pico-8 play session: no input (idle)

[t = 2 s] idle ~2s (no d-pad/buttons)
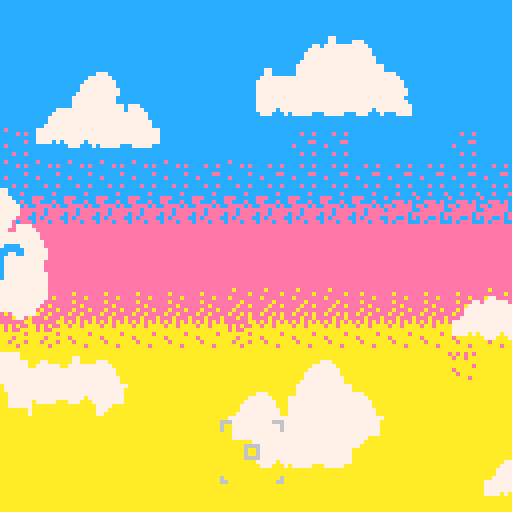
[t = 4 s] idle ~4s (no d-pad/buttons)
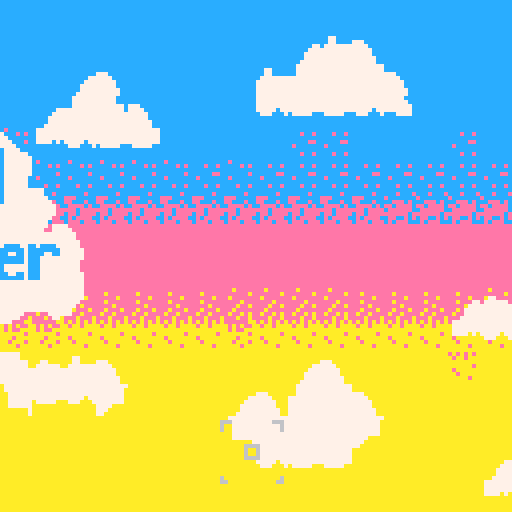
[t = 6 s] idle ~6s (no d-pad/buttons)
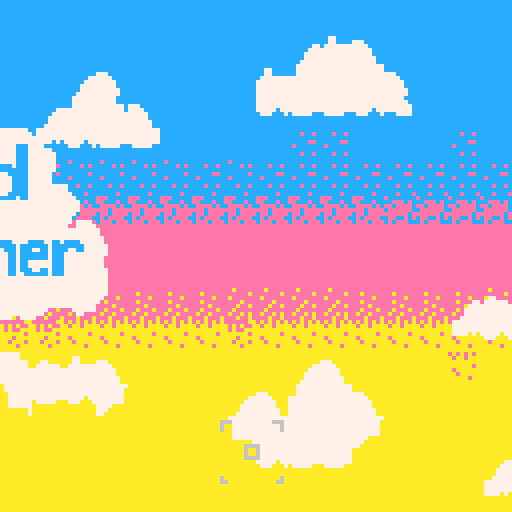
[t = 8 s] idle ~8s (no d-pad/buttons)
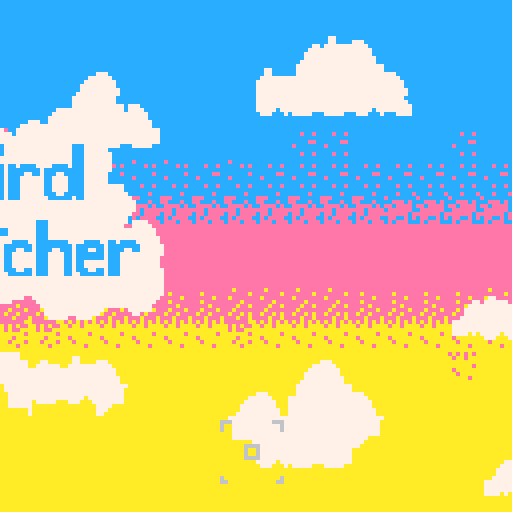

pico-8 cartridge
version 42
__lua__
	function _init()
		 palt(0b0000000000000001)
		 initmusic()
	end
	
	function _update()
	 if gameover then 
	 	updategamecompleted()
	 end
	 
	 if not(showphotobook) and not(isstart) then
		 updatebird()
		 updatesound()
		end
		
		if isstart then 
		updatestart()
		end
		
		updatecamera()
	end
	
	function _draw()
	 if isstart then 
	 	drawstartscreen()
	 elseif showphotobook then 
	  drawphotoalbum()
	  drawnavbutton()
			updatephotobook()
	 else 
		 	-- draw map
		 drawmap()
			drawlevel()
			-- draw bird
		 drawbird()
		 drawnavbutton()
			updatephotobook()
	 end 
	 
		drawcamera()
		
		if not isstart and not showphotobook then 
			drawflash()
			draw_sound()
		end
		
		if gameoverisanimating then 
			drawgamecompleted()
		end
end
-->8
-- bird file. manage brid
 
 b = {x=10,y=10,dx=1,dy=0}
	
	b_s_index = 1
	
	b_sprite = {64,65,66,65}
  
	b_sprite_offset = {0,16, 32, 48, 3, 19, 35, 51, 6}
	
	b_movement = {basex = 1, 
															xrange = 1, 
															basey = 1, 
															yrange = 1}
	
	
	b_movmentperlevel =
 {{1,1,1,1},
 {2,2,2,2},
 {2,3,2,3},
 {2,5,2,3},
 {3,1,2,7},
 {3,1,2,5},
 {3,5,2,1},
 {3,3,2,3},
 {4,2,3,3}
 }
 
	bird_startposoition = {
	{x=10,y=10},
	{x=40,y=40},
	{x=30,y=30},
	{x=20,y=80},
	{x=70,y=100},
	{x=100,y=20},
	{x=60,y=100},
	{x=5,y=100},
	{x=100,y=20}}
	
	bird_frame_reset = {
	20,
	20,
	20,
	20,
	20,
	20,
	20,
	20,
	20}
	
	b_frameoffset = 0
	
	function updatebird()
		b_frameoffset += 1 
	 
	 b.x += b.dx
		b.y += b.dy
		b_s_index += 0.3
		
		xvelocity = b_movement.basex + flr(rnd(b_movement.basex))
		yvelocity = b_movement.basey + flr(rnd(b_movement.basey))
		flipsign = -1 + rnd(2)
		
		if b_frameoffset > bird_frame_reset[level] then	 
		 b.dx = xvelocity * sgn(b.dx) 
		 b.dy = yvelocity * sgn(b.dy)
		 b_frameoffset = 0 
		end
		
		if b.x > 128 then 
			b.dx = -1 * xvelocity 
			b.dy = flipsign * yvelocity
		end
		
		if b.x < 0 then
			b.dx = xvelocity
			b.dy = flipsign * yvelocity
		end
		
		if b.y > 128 then 
			b.dy = -1 * yvelocity
		end
		
		if b.y < 0 then
			b.dy = yvelocity
		end
	end
	
	function drawbird()
		curr_s_index = flr(b_s_index)%4 + 1
		curr = b_sprite[curr_s_index] + b_sprite_offset[level]
		spr(curr,b.x, b.y, 1,1 , b.dx < 0,false)	  
	end
-->8
-- camera file, manage camera

c = {x=55,y=105}

function updatecamera()
if btn(0) then 
c.x += -1
end

if btn(1) then 
c.x += 1
end

if btn(2) then 
c.y += -1
end

if btn(3) then 
c.y += 1
end

c.y = max(c.y, 0)
c.y = min(c.y, 112)

c.x = max(c.x, 0)
c.x = min(c.x, 112)

end

function drawcamera()
spr(102,c.x,c.y, 2,2 )
	
end
-->8
--take photos

ishovered = false 
levelbeinghovered = 0 

showphotobook = false 

photo = {}

flashanimation = {x = 0, 
																		y = 0, 
																		frame =7}
flashssprites = {202,202,203,203,205,205,205}
function updatephotobook()
 ishovered = c.x<20 and c.y>105
 
 if btnp(4) then 
	 if ishovered then 
	 	showphotobook = not showphotobook
	 elseif not showphotobook then
	 	takephoto()
	 elseif showphotobook and levelbeinghovered != 0 then
	 	level = levelbeinghovered
	 	levelbeinghovered = 0
	 end
 end
 
 if flashanimation.frame > 0 then
 	flashanimation.frame += -1
 end
end

function drawnavbutton()
 spriteindex = 110 
 if not ishovered then 
 	spriteindex += 1
 end
 
 if showphotobook then 
 spriteindex += 16
 end
 
 spr(spriteindex,2,117) 
end

function takephoto()
		photo[level] = {}
		for x = 1,16 do 
	 	photo[level][x] = {}
			for y = 1,16 do 
   	photo[level][x][y] = pget(c.x + x - 1 , c.y + y - 1)
			end
		end
		flashanimation.x = c.x+8
		flashanimation.y = c.y+8
		flashanimation.frame = 7
		increaselevel()
		sfx(0)
end

function drawphotoalbum()
			map(17,0,0,0,16,16)
			levelbeinghovered = 0
			for i = 1 ,#photo do
				xoffset = 8 + (((i-1)% 3 ) * 40) 
				yoffset = 13 + (flr((i-1)/3) * 40) 
		  
		  if ceil(i / 3) % 2 == 0 then 
		  xoffset += 8
		  end
		  
		   -- check if this square is currenlty being hovered
		  if c.x + 5 > xoffset 
		  and c.x - 5 < xoffset + 16 
		  and c.y + 5 > yoffset 
		  and c.y - 5 < yoffset + 16 then 
		  	levelbeinghovered = i
		  end
		  
				for x = 1,16 do 
					for y = 1,16 do 
						pset(x + xoffset ,y + yoffset,photo[i][x][y])
					end
				end
			end
			drawlevelandhover()
end

function drawlevelandhover()
	xoffset = 8 + (((level-1)% 3 ) * 40) 
	yoffset = 13 + (flr((level-1)/3) * 40) 
	if ceil(level / 3) % 2 == 0 then 
		xoffset += 8
	end
	
	rect(xoffset, yoffset, xoffset + 16,yoffset + 16,10)
	
	xoffset = 8 + (((levelbeinghovered-1)% 3 ) * 40) 
	yoffset = 13 + (flr((levelbeinghovered-1)/3) * 40) 
	if ceil(levelbeinghovered / 3) % 2 == 0 then 
		xoffset += 8
	end
	rect(xoffset, yoffset, xoffset + 16,yoffset + 16,9)
end

function drawflash()
		flashsprite = flashssprites[flashanimation.frame]
		
		if flashsprite == 205 then		
			spr(205, 
			flashanimation.x - 12,
			flashanimation.y -12,
			3,
			3)
		elseif flashsprite == 203 then
			spr(203, 
			flashanimation.x - 8,
			flashanimation.y -8,
			2,
			2)
		elseif flashsprite == 202 then
			spr(202, 
			flashanimation.x - 4,
			flashanimation.y -4,
			1,
			1)
		end
		
end
-->8
-- level manager 

level = 1

function drawlevel()
	color(14)
	if gameover then 
 	spr(240, 5,13,13,1)
	end
	print("lv."..level, 5, 5)

end

function drawmap()
			if level < 4 or level > 7then 
				pal(1,1)
				pal(3,3)
				pal(11,11)
			else
				pal(1,2)
				pal(3,8)
				pal(11,9)
			end
			
			palt(15, true)
			if level > 7 then 
				map(0,16,0,0,16,16)
			else 
				map(0,0,0,0,16,16)
			end 
			
			pal(1,1)
			pal(3,3)
			pal(11,11)
			palt(15, true)
end

function increaselevel()

-- check if bird was captured
		if b.x > c.x - 5
		and b.x < c.x + 16 
		and b.y > c.y - 5
		and b.y < c.y + 16 
		and level < 10
		then 
		 -- update level
			level += 1
			if level == 10 then 
		 	gamecompleted()
		 end
		 
			level = min(level, 9)
		 -- update bird position 
		 position = bird_startposoition[level]
		 b.x = position.x 
		 b.y = position.y 
		 movement = b_movmentperlevel[level]
		 b_movement.basex = movement[1]
		 b_movement.xrange = movement[2]
		 b_movement.basey = movement[3]
		 b_movement.yrange = movement[4]

			-- update bird velocity
   xvelocity = b_movement.basex + flr(rnd(b_movement.basex))
			yvelocity = b_movement.basey + flr(rnd(b_movement.basey))
			flipxsign = 1
			flipysign = 1
			
			print("xsign"..flipxsign)
			print("ysign"..flipysign)

			b.dx = flipxsign * xvelocity 
			b.dy = flipysign * yvelocity
		end
end
	

-->8
-- manage start screen 
isstart = true 
startishovered = false 

cloud_pos = {x = -100, y = 31}
nextbounce = 3 
nextclick = 1

function initmusic()
music(4)
end

function drawstartscreen()
		map(49,0,0,0,16,16)
		map(33,0,0,0,16,16)

		cloudoffsetx = 0 
		
		if cloud_pos.x < 0 then 
			cloudoffsetx = abs(cloud_pos.x)
		end 	
		sspr(cloudoffsetx ,65,80 - cloudoffsetx,54,cloud_pos.x + cloudoffsetx,cloud_pos.y)

	if cloud_pos.x == 20 then 
	startindex = 138 
	if startishovered then 
	startindex = 170
	end 
	spr(startindex,45,85,4,2 )
	end
end

function updatestart()
 if c.x > 35 
 and c.x < 75 
 and c.y >80 
 and c.y < 95 
 and cloud_pos.x == 20
 then 
  startishovered = true 
 else 
 	startishovered = false 
 end

	if btn(4) and startishovered then
		isstart = false
		music(1)
	end
	
	nextbounce -= 1
	nextclick -= 1
	
	if nextbounce == 0 then
	 nextbounce = 10 + flr(rnd(3)) 
		cloud_pos.y += flr(rnd(3)) + -1
	end
	
	if nextclick == 0 then 
		nextclick = 1 + flr(rnd(2))
		cloud_pos.x += 1
	end
	
	cloud_pos.x = min(cloud_pos.x, 20)
 cloud_pos.y = min(cloud_pos.y, 37)
 cloud_pos.y = max(cloud_pos.y, 25)

end

-->8
-- end sequence animation

gameover = false
endoffset = 0 
bridflightoffset = -8 
gameoverisshowing = false 
gameoverishiding = true
gameoverisanimating = false 

birdframes_offsets = {
{70,71,72,71},
{115,116,117,116},
{99,100,101,100},
{83,84,85,84},
{67,68,69,68},
{112,113,114,113},
{96,97,98,97},
{80,81,82,81},
{64,65,66,65}
}

bf_offset = {
1,
1,
4,
2,
3,
2,
4,
1,
1
}

function gamecompleted()
 music(4)
	gameover = true
	endoffset = 128
	gameoverisshowing = true
	gameoverisanimating = true
end


function drawgamecompleted() 
 rectfill(0,0,128,128,12)
	map(0,16,0,0 - endoffset + 128,16,16)
	map(33,0,0,0 - endoffset,16,16)

	spr(birdframes_offsets[1][flr(bf_offset[1])], bridflightoffset, 60)
	spr(birdframes_offsets[2][flr(bf_offset[2])], bridflightoffset - 8, 68)
	spr(birdframes_offsets[3][flr(bf_offset[3])], bridflightoffset - 8, 52)
	spr(birdframes_offsets[4][flr(bf_offset[4])], bridflightoffset - 16, 76)
	spr(birdframes_offsets[5][flr(bf_offset[5])], bridflightoffset - 16, 44)
	spr(birdframes_offsets[6][flr(bf_offset[6])], bridflightoffset - 24, 84)
	spr(birdframes_offsets[7][flr(bf_offset[7])], bridflightoffset - 24, 36)
	spr(birdframes_offsets[8][flr(bf_offset[8])], bridflightoffset - 32, 92)
	spr(birdframes_offsets[9][flr(bf_offset[9])], bridflightoffset - 32, 28)

 spr(240, 5,13,13,1)
end

function updategamecompleted()
	bf_offset[1] += 0.3
	if bf_offset[1] >= 5 then
		bf_offset[1] = 1
	end 
	
	bf_offset[2] += 0.2
	if bf_offset[2] >= 5 then
		bf_offset[2] = 1
	end
	
	bf_offset[3] += 0.25
	if bf_offset[3] >= 5 then
		bf_offset[3] = 1
	end
	
	bf_offset[4] += 0.3
	if bf_offset[4] >= 5 then
		bf_offset[4] = 1
	end
	bf_offset[5] += 0.35
	if bf_offset[5] >= 5 then
		bf_offset[5] = 1
	end
	bf_offset[6] += 0.3
	if bf_offset[6] >= 5 then
		bf_offset[6] = 1
	end
	bf_offset[7] += 0.25
	if bf_offset[7] >= 5 then
		bf_offset[7] = 1
	end
	bf_offset[8] += 0.3
	if bf_offset[8] >= 5 then
		bf_offset[8] = 1
	end
	bf_offset[9] += 0.35
	if bf_offset[9] >= 5 then
		bf_offset[9] = 1
	end

	if gameoverisshowing then 
		if endoffset > 0 then
		 	endoffset -= 1
		else 
		  gameoverisshowing = false
		  gameoverishiding = true 
		end 
	elseif bridflightoffset < 180 then 
		bridflightoffset += 1
	
	elseif gameoverishiding then
		if endoffset < 128 then 
			endoffset += 1
		else 
			gameoverishiding = false
			gameoverisanimating = false
			music(1)
		end
	end
	
end
-->8
-- audio summary

-- camera affect
  --channel 0

-- channels 
 -- channel 1 - music 
 -- channel 2 - bird calls 
 -- channel 3 - photo effect 
 
--bird calls
		--tracks
		--1 - cardinal call 
		--2 - bird call 
		--3 - dov call  

-- background mix
		--tracks
		--4 -- low background 
		--5 -- high backround
		--6 -- high background
		--7 -- high background
		
		--pattern matcher 
		--1 - 2 


-- opening sequence

		-- tracks
		-- 10 drum beat
		
		--pattermatcher 
		--  5- 8 opening sequence song 


-->8
--bird sound manager

birdsound_countdown = 40 
birdsprite_countdown  = 0

birdsound_index = {1,1,1,2,2,2,3,3,3}

function updatesound()
	
	birdsound_countdown -= 1
	
	if birdsound_countdown == 0 then
	
	  sfx(birdsound_index[level])
	  birdsound_countdown = 40 + flr(rnd(40))
   birdsprite_countdown = 10
	end 
	
	if birdsprite_countdown > 0 then 
		birdsprite_countdown -= 1
	end
	
end

function draw_sound()

		if birdsprite_countdown > 0 then 
			spr(86, b.x + 5 , b.y - 5)
		end
end
__gfx__
000000000000000000000000000000000000000000000000cccccccccccccccccccccccc1cccccccccccccc111111111ffffffffffffffffffffffffffffffff
000000000000000000000000000000000000000000000000ccccccccccc1ccccccccc1cc11cccccccccccc1111111111ffffffffff77ffffffffffffffffffff
000000000000000000000000000000000000000000000000ccc1cccccc111ccccc1cc1cc111cccccccccc11111111111ffffffffff77ffffff77ffff777fffff
000000000000000000000000000000000000000000000000cc111ccccc111ccccc1cc11c1111cccccccc111111111111ffffff77f7777777f777777f7777ffff
000000000000000000000000000000000000000000000000c111111ccc111cccc111c11c11111cccccc1111111111111fffff777777777777777777777777fff
00000000000000000000000000000000000000000000000011111111c11111ccc111c11c111111ccccc1111111111111ffff7777777777777777777777777fff
00000000000000000000000000000000000000000000000011111111111111ccc1111111111111cccc11111111111111ffff77777777777777777777777777ff
00000000000000000000000000000000000000000000000011111111111111cc111111111111111cc111111111111111fff777777777777777777777777777ff
334441333437333343333333333377741411144714447444111113777711111111131111337737730000000077777777f7777777777777777777777777777fff
333314443347774444447777444374441447714447744111111117777711111111733111777777110000000077777777f77777777777777777777777777777ff
371333333344443333344437334444111144711444771111113777377133111111377311777777710000000077777777f777777777777777777777777777777f
774444444433333317733344331334441114111414411111137777137117711113177711377777770000000077777777f7777f7f77777f77777777777777777f
444117773177744444777713444377131111111111111111113311737371311113177711333377770000000077777777fffffffff777fff7f77777fffff7777f
433344444444413133444443111444331111111111111111137777773177771177771771373337170000000077777777ffffffffffffffffffffffffffffffff
134413434113333133344334333443441111111111111111337777173117777171773171377737310000000077777777ffffffffffffffffffffffffffffffff
334333431133144444444131144333111111111111111111371331373337711777133313137777730000000077777777ffffffffffffffffffffffffffffffff
333333bbbb333333333bb333bbbbbbbbb33bb33bbb33bbb3111113333311111111131111333333330000000000000000ffffffff00000000f777777777777777
3333b333bb33333333bbb333bb3333bbb33bb333bb33bbb3111113333311111111333111333333110000000000000000ffffffff00000000f77777777777777f
333bb333bbbb333333bbbb33b3b33333bb3bb3333bbbbbbb113333331133111111333311331333310000000000000000ffffffff00000000ff7777777777777f
33bbbbbb33bbbb333bb33333bbbbbbb3bbbbb333bbbbbb11133331133113311113113311313333330000000000000000ffffffff00000000ff7777777777777f
333b3333333bb3333bb333b3b333bbbb11bbbbbb11111111113311333331311113133311333331330000000000000000ffffffff00000000ff7777777777777f
33bb333bb333b333bbbbbbb3b33bb33b1111111111111111133333333133331133331331333333130000000000000000ffffffff00000000ff7777777777ffff
3b33bbb33b3b3333bb3bb3bbbbbbb33b1111111111111111333133133111333131333131313333310000000000000000ffffffff00000000fffffff7777fffff
b333333333bb3333b33bb33b3333bbbb1111111111111111331331333333311333133313133333330000000000000000ffffffff00000000fffffff777ffffff
14544541144444513454454334444453000000000000000000000000000000000000000000000000000000000000000000000000ff77777777777fff77777777
145445411545445134544543b5454453000000000000000000000000000000000000000000000000000000000000000000000000ff77777777777fff77777777
145455411545445134545543b5454453000000000000000000000000000000000000000000000000000000000000000000000000ff7777777777777f77777777
144455411445444134445543b445444b000000000000000000000000000000000000000000000000000000000000000000000000777777777777777f77777777
1454554114444451345455433444445b000000000000000000000000000000000000000000000000000000000000000000000000777777777777777777777777
14544541144445513454454334444553000000000000000000000000000000000000000000000000000000000000000000000000777777777777777777777777
14544541145445413454454334544543000000000000000000000000000000000000000000000000000000000000000000000000777777777777777777777777
14544541145445413454454334544543000000000000000000000000000000000000000000000000000000000000000000000000777777777777777777777777
ffffffffffffffffffffffffffffffffffffffffffffffffffffffffffffffffffffffff00000000555555555555555555555555555555559888888555555555
ffffffffffffffff88ffffffffffffffffffffff88ffffffffffffffffffffffaaffffff00000000555555555555555555555555555555558877778555555555
fffff88fffffffff828ffffffffff88fffffffff888ffffffffffa7fffffffffaaafffff00000000555559999955555555555555555555559870078555555555
88888889fffff88f8828ffff8888888afffff88f8888ffffaaaaaaaafffffa7fa7aaffff00000000555559999777777777777777777755558870078555555555
882828ff828828892822f88f888888ff8888888a8888f88faaa7aaff777aaaaaa7aafa7f00000000555559997777777777777777777755559877778555555555
ff2882ff888888ff82888889ff8888ff877777ff8888888affaaaaffaaaaaaffaaaaaaaa00000000555559977777777777777777777755558877778555555555
ff8288ffffffffff888888ffff8888ffffffffff877777ffffaaaaffffffffffaaaaaaff00000000555559777000000000000000077755559888888555555555
ffff28ffffffffffffffffffffff88ffffffffffffffffffffffaaffffffffffffffffff00000000555555777000000000000000077755558888888555555555
ffffffffffffffffffffffffffffffffffffffffffffffffffffff00ffffffff0000000000000000555555777000000000000000077755550000000000000000
ffffffffffffffff11ffffffffffffffffffffff00ffffffffffff0fffffffff0000000000000000555555777000000000000000077755550000000000000000
fffff11fffffffff111ffffffffff00fffffffff050ffffffffff00fffffffff0000000000000000555555777000000000000000077755550000000000000000
1111111afffff11f1111ffff0000000afffff00f0050ffffff00f00fffffffff0000000000000000555555777000000000000000077755550000000000000000
111111ff1111111a1111f11f050050ff0500500a5005f00fff0fffffffffffff0000000000000000555555777000000000000000077755550000000000000000
ff1111ff1aaaaaff1111111af65005ff000000ff6500000af00fffffffffffff0000000000000000555555777000000000000000077755550000000000000000
ff1111ffffffffff1aaaaaffff6500ffffffffff000000fff00fffffffffffff0000000000000000555555777000000000000000077755550000000000000000
ffff11fffffffffffffffffffff650ffffffffffffffffffffffffffffffffff0000000000000000555555777000000000000000077755550000000000000000
ffffffffffffffffffffffffffffffffffffffffffffffff666ffffffffff666000000000000000055555577700000000000000007775555f777777fffffffff
ffffffffffffffffeeffffffffffffffffffffff88ffffff6ffffffffffffff6000000000000000055555577700000000000000007775555f700007fff7777ff
fffffeefffffffffe8effffffffff80fffffffffaa8fffff6ffffffffffffff6000000000000000055555577700000000000000007775555f700007fff7007ff
eeeeeee9fffffeefee8effff881aa88afffff80f1aa8ffffffffffffffffffff000000000000000055555577700000000000000007775555f700007fff7007ff
ee8e8effe8ee8ee98e88feef8811aaff811aa88a11aaf80fffffffffffffffff000000000000000055555577700000000000000007775555f700007fff7777ff
ff8ee8ffeeeeeeffe8eeeee9ff811aff888888ff8188888affffffffffffffff000000000000000055555577700000000000000007775555f777777fff7777ff
ffe8eeffffffffffeeeeeeffff8811ffffffffff888888ffffffff6666ffffff000000000000000055555577777777777777777777775555f777777fffffffff
ffff8effffffffffffffffffffff81ffffffffffffffffffffffff6ff6ffffff000000000000000055555577777777777777777777775555f777777fffffffff
ffffffffffffffffffffffffffffffffffffffffffffffffffffff6ff6ffffff000000000000000055555577777777777777777777775555fffff777ffffffff
ffffffffffffffffffffffffffffffffffffffff77ffffffffffff6666ffffff000000000000000055555577777777777777777777775555ff777787ffffff8f
fffff44ffffffffff54ffffffffff70fffffffff777fffffffffffffffffffff000000000000000055555577777777777777777777779555f7787787fff8ff8f
f4444445fffff44ff454ffff77777779fffff70f6777ffffffffffffffffffff00000000000000005555557777777777777777777779955577887787ff88ff8f
f4545ffff5445445f455f44f776777ff777777796677f70fffffffffffffffff00000000000000005555557777777777777777777799955578888887f888888f
ff544ffff44444fff5444445ff7677ff767777ff7677777affffffffffffffff00000000000000005555557777777777777777777999955577887777ff88ffff
ff454fffffffffffff4444fffff767ffffffffff777777ff6ffffffffffffff6000000000000000055555555555555555555555599999555f7787ffffff8ffff
ffffffffffffffffffffffffffff76ffffffffffffffffff66ffffffffffff66000000000000000055555555555555555555555555555555ff777fffffffffff
000000000000000000000000000000530000ffffffffffffffffffffffffffffffffffffffffffffffffffffffffffffffffffffffffffffcecccccccccccccc
ffffffffffffffffffffffffffffffffffffffffffffffffffffffffffffffffffffffffffffffffffff888fffffffffffffffffffffffffccccececccceccec
fffffffffffffffffffffffffffffffffffffffffffffffffffffffffffffffffffffffffffffffffff88888ffffffffffffffffffffffffcccccccccccccccc
ffffffffffffffffffffffffffffffffffffffffffffffffffffffffffffffffffffffffffffffffff888f88ff88fffffffffffffff88fffccccccecccccceec
ffffffffffffffffffffffffff777ffffffffffffff777ffffffffffffffffffffffffffffffffffff88ffffff88fffffffffffffff88fffcecccccccecccccc
ffffffffffffffffffffffff7777777ffffffffff7777777ffffffffffffffffffffffffffffffffff888fff888888fffffffffff888888fcccccccccccccccc
fffffffffffffffffffff7777777777777777fff77777777777777777ffffffffffffffffffffffffff888ff888888fffffffffff888888fccceccecccceccec
fffffffffffffffffff77777777777777777777f777777777777777777ffffffffffffffffffffffffff888fff88ffffff8f8f88fff88fffcccccccccccccccc
fffffffffffffffffff7777777777777777777777777777777777777777fffffffffffffffffffffffffff88ff88ff88888f88888ff88fffccccceccccceccce
ffffffffffffffffff777777777777777777777777777777777777777777ffffffffffffffffffffffffff88ff88f88ff88f88ff8ff88fffeeeccccceccccccc
ffffffffffffffffff777777ccccccc777ccc77777777777777777ccc7777fffffffffffffffffffff88ff88ff88f88ff88f88fffff88fffeecccecccceeecec
ffffffffffffffffff777777ccccccc777ccc77777777777777777ccc777777fffffffffffffffffff888888ff88f88f888f88fffff88fffceeeececeeceeeec
ffffffffffffffffff777777cc7777cc77ccc77777777777777777ccc7777777fffffffffffffffffff8888fff88ff888f8f88fffff88fffeeeceeeeceeeeeec
ffffffffffffffffff777777cc777ccc7777777777777777777777ccc7777777ffffffffffffffffffffffffffffffffffffffffffffffffceeceeeeeeeeeece
fffffffffffffffffff77777cccccccc7777777777777777777777ccc7777777ffffffffffffffffffffffffffffffffffffffffffffffffceceeeecceeccece
ffffffffffffffffff777777cccccccc77ccc7cc7cccc7777cccc7ccc7777777ffffffffffffffffffffffffffffffffffffffffffffffffceeeceeececeeecc
fffffffffffffffff7777777ccccccccc7ccc7cccccccc7cccccccccc7777777fffffffffffffffffff77777ffffffffffffffffffffffffeeeeeeeeeeaeeeee
ffffffffffffffff77777777cc7777ccc7ccc7cccc77cc7ccc77ccccc777777fffffffffffffffffff7788877fffffffffffffffffffffffeeaeeeeeeeeeeeae
fffffffffffffff777777777cc77777cc7ccc7ccc777777cc7777cccc777777ffffffffffffffffff778888877777fffffffffffff7777ffeeeeeaeeeaeeeeee
ffffffffffffff7777777777cc77777cc7ccc7ccc777777cc7777cccc777777ffffffffffffffffff788878877887fffffffffffff7887ffeeaeeeeeeeeeaeee
ffffffffffffff7777777777cc7777ccc7ccc7ccc777777cc7777cccc7777777777ffffffffffffff78877777788777fffffffff77788777eeeeaeeeeeeaeeae
ffffffffffffff7777777777cc777cccc7ccc7ccc777777cc7777cccc7777777777ffffffffffffff78887778888887fffffffff78888887eeaeeeaeeeaeeeee
ffffffffffffff7777777777cccccccc77ccc7ccc777777ccc77ccccc77777777777fffffffffffff77888778888887ff777777778888887eaeeaeeeeaeeaeae
fffffffffff77777777777777cccccc777ccc7ccc7777777cccccc7cc777777777777fffffffffffff778887778877777787878877788777eeeaeeeaeeeaeeae
fffffffff7777777777777777777777777777777777777777777777777777777777777fffffffffffff777887788778888878888877887ffeaeaeaeaeeeeeeaa
fffffffff7777777777777777777777777777777777777777777777777777777777777fffffffffff77777887788788778878877877887ffaeaaeaaaaeaeaeea
ffffffff77777777777777777777777777777777777777777777777777777777777777fffffffffff78877887788788778878877777887ffaaaaaaaaaeaeeaaa
fffffff77777777777777777777777777777777777777777777777777777777777777ffffffffffff7888888778878878887887fff7887ffaaaaaaeaaaaaaaea
ffffff77777777777777777777777777777777777777777777777777777777777777fffffffffffff7788887778877888787887fff7887ffaeaaaaaaaaaeaaaa
ffffff777cc777777777cc77777777777ccc777777777ccc77777777777777777777f7777fffffffff777777f77777777777777fff7777ffaaeaaaaaaaeaaaea
ffffff777cc777777777cc77777777777ccc777777777ccc7777777777777777777ff77777ffffffffffffffffffffffffffffffffffffffaaaaaeaaaaaaeaaa
ffffff7777cc7777777cc7777777777ccccccc7777777ccc777777777777777777777777777fffffffffffffffffffffffffffffffffffffaaaaaaaaaaaaaaaa
ffffff7777cc7777777cc7777777777ccccccc7777777ccc777777777777777777777777777fffffffffafffffffffffafffffffffffffffffffafffffffffff
ffffff7777cc7777777cc777777777777ccc777777777ccc7777777777777777777777777777fffffffaafffffffffffaaffffffffffffffffffafffffffffff
ffffff7777cc7777777cc777cccc7cc77ccc777cccc77cccccccc7777cccc77cc7cccc777777fffffffaafffffffffffaaffffffffffffffffffafffffffffff
ffffff7777ccc77c77ccc7ccccccccc77ccc7ccccccc7ccccccccc7ccccccc7cccccccc777777fffaaaaaaaaffffffffaafffffffffffffffffaaaffffffffff
ffffff77777cc77c77cc77ccc77cccc77ccc7ccc77cc7cccc77ccc7ccc77cc7cccc77cc777777ffffaaaaaaffffffffaaafffffffffffffffffaaaffffffffff
ffffff77777cc77c77cc77cc7777ccc77ccc7cc777777ccc7777cc7ccccccc7ccc77777777777ffffffaafffffffffaaaaaffffffffffffffffaaaffffffffff
fffffff7777cc7ccc7cc77cc7777ccc77ccc7cc777777ccc7777cc7ccccccc7ccc7777777777fffffffaafffffffffaaaaaafffffffffffffaaaaaafffffffff
ffffffff777cc7ccc7cc77cc7777ccc77ccc7cc777777ccc7777cc7cc777777ccc7777777777ffffffffafffaaaaaaaaaaaaffffffffffffaaaaaaaaafffffff
ffffffff7777ccc7ccc777cc7777ccc77ccc7cc777777ccc7777cc7cc777777ccc7777777777ffff00000000ffffffaaaaaaaaaaffffffaaaaaaaaaaaaaaffff
fffffffff777ccc7ccc777ccc77cccc77ccc7ccc77cc7ccc7777cc7ccc77cc7ccc77777777777fff00000000fffffffaaaaaffffaaaaaaaaaaaaaaaaaaaaaaaa
fffffffffff77cc7cc77777cccccc7c77ccc77cccccc7ccc7777cc77cccccc7ccc77777777777fff00000000fffffffaaaafffffffffaaaaaaaaaaaaaaaaaaaf
ffffffffffff77777777777777777777777777777777777777777777777777777777777777777fff00000000ffffffffaafffffffffffffaaaaaaaaaafffffff
ffffffffffff77777777777777777777777777777777777777777777777777777777777777777fff00000000ffffffffaffffffffffffffffaaaaaaaffffffff
ffffffffffff77777777777777777777777777777777777777777777777777777777777777777fff00000000ffffffffaffffffffffffffffaaaaaafffffffff
fffffffffffffff77777777777777777777777777777777777777777777777777777777777777fff00000000ffffffffafffffffffffffffffaaaaffffffffff
ffffffffffffffff777777777777ffff777777777777777777777777777777777777777777777fff00000000ffffffffaffffffffffffffffffaaaffffffffff
fffffffffffffffff7777777777fffff7777777777ff77777777777777777777777777777777ffff000000000000000000000000fffffffffffaaaffffffffff
ffffffffffffffffffff7777ffffffffff77777ffffff777777777777777777777777777777fffff000000000000000000000000fffffffffffaaaffffffffff
ffffffffffffffffffffffffffffffffffffffffffffff7777777777777777777777777777ffffff000000000000000000000000fffffffffffaaaffffffffff
fffffffffffffffffffffffffffffffffffffffffffffff777777777777777ffffff777777ffffff000000000000000000000000ffffffffffffafffffffffff
fffffffffffffffffffffffffffffffffffffffffffffff77777777777777ffffffff77fffffffff000000000000000000000000ffffffffffffafffffffffff
ffffffffffffffffffffffffffffffffffffffffffffffff77777ff7777fffffffffffffffffffff000000000000000000000000ffffffffffffafffffffffff
ffffffffffffffffffffffffffffffffffffffffffffffffffffffffffffffffffffffffffffffff000000000000000000000000ffffffffffffffffffffffff
ffffffffffffffffffffffffffffffffffffffffffffffffffffffffffffffffffffffffffffffff000000000000000000000000ffffffffffffffffffffffff
feeeeefeffefeeeefeeeeefeeeefffefffeffffeeeffeffeffeffefffffeeeffeeefffeffeffeeeeefeffffeeefeeeeefeeeffffcccccccceeeeeeeeaaaaaaaa
fefffefeffefeffefffefffeffefffefffeffffefeffeffeffeffeffffeffffefffeffeffeffefffefeffffefffffefffeffffffcccccccceeeeeeeeaaaaaaaa
fefffefeeeefeffefffefffeffeffefeffeffffeeeffeffefefeefefffeffffefffefefeefefefffefeffffeeefffefffeeeffffcccccccceeeeeeeeaaaaaaaa
feeeeefeeeefeffefffefffeffeffeeeffeffffeffefeffefeffffefffeffffefffefeffffefeeeeffeffffefffffefffeffffffcccccccceeeeeeeeaaaaaaaa
fefffffeffefeffefffefffeffefefffefeffffeffefeffefeffffefffeffffefffefeffffefefffffeffffefffffefffeffffffcccccccceeeeeeeeaaaaaaaa
fefffffeffefeeeefffefffeeeefefffefeeeefeeeeffeeffeffffeffffeeeffeeeffeffffefefffffeeeefeeefffefffeeeffffcccccccceeeeeeeeaaaaaaaa
ffffffffffffffffffffffffffffffffffffffffffffffffffffffffffffffffffffffffffffffffffffffffffffffffffffffffcccccccceeeeeeeeaaaaaaaa
ffffffffffffffffffffffffffffffffffffffffffffffffffffffffffffffffffffffffffffffffffffffffffffffffffffffffcccccccceeeeeeeeaaaaaaaa
__map__
fdfdfdfdfdfdfdfdfdfdfdfdfdfdfdfdfd4f4f4f4f4f4f4f4f4f4f4f4f4f4f4f4f2c2c2c2c2c2c2c2c2c2c2c2c2c2c2c2cfdfdfdfdfdfdfdfdfdfdfdfdfdfdfdfd270000000000000000000000000000000000000000000000000000000000000000000000000000000000000000000000000000000000000000000000000000
fdfdfdfdfdfdfdfdfdfdfdfdfdfdfdfdfd4a4b4c4d4f4a4b4c4d4f4a4b4c4d4f4f2c2c2c2c2c2c2c2c2c0c0d0f2c2c2c2cfdfdfdfdfdfdfdfdfdfdfdfdfdfdfdfd270000000000000000000000000000000000000000000000000000000000000000000000000000000000000000000000000000000000000000000000000000
fdfdfdfdfdfdfdfdfdfdfdfdfdfdfdfdfd5a5b5c5d4f5a5b5c5d4f5a5b5c5d4f4f2c2c0c0f2c2c2c2c0d3d3f3f0f2c2c2cfdfdfdfdfdfdfdfdfdfdfdfdfdfdfdfd270000000000000000000000000000000000000000000000000000000000000000000000000000000000000000000000000000000000000000000000000000
fdfdfdfdfdfdfdfdfdfdfdfdfdfdfdfd0a6a6b6c6d4f6a6b6c6d4f6a6b6c6d4f4f2c0c3d3e0f2c2c2c1d1e1e1d1f2c2c2cfdfdfdfdfdfdfdfdfdfdfdfdfdfdfdfd270000000000000000000000000000000000000000000000000000000000000000000000000000000000000000000000000000000000000000000000000000
09fdfdfdfdfdfdfdfdfdfdfdfdfdfdfd0b7a7b7c7d4f7a7b7c7d4f7a7b7c7d4f4f2c1c1d1e1e2c2c2c2c2c2c2c2c2c2c2c8efdfdfdfdfdfdfdfd8f8ffdfdfd8ffd270000000000000000000000000000000000000000000000000000000000000000000000000000000000000000000000000000000000000000000000000000
2709fdfdfdfdfdfdfdfdfdfdfdfdfd080b4f4f4f4f4f4f4f4f4f4f4f4f4f4f4f4f2c2c2c2c2c2c2c2c2c2c2c2c2c2c2c2c8e8e8e8e8e8e8f8e8f8f8f8f8f8f8f8f270000000000000000000000000000000000000000000000000000000000000000000000000000000000000000000000000000000000000000000000000000
290b0806fdfdfdfdfdfdfdfdfdfd0a0b0b4f4a4b4c4d4f4a4b4c4d4f4a4b4c4d4f2c2c2c2c2c2c2c2c2c2c2c2c2c2c2c2c9e9e9e9e9e9e9e9e9e9e9e9e9f9f9f9f270000000000000000000000000000000000000000000000000000000000000000000000000000000000000000000000000000000000000000000000000000
29270b0b0606fdfdfdfdfdfd06080b0b264f5a5b5c5d4f5a5b5c5d4f5a5b5c5d4f2c2c2c2c2c2c2c2c2c2c2c2c2c2c2c2cfefefefefefefefefefefefefefefefe000000000000000000000000000000000000000000000000000000000000000000000000000000000000000000000000000000000000000000000000000000
2021292726270906fd08fd070b0b2826294f6a6b6c6d4f6a6b6c6d4f6a6b6c6d4f2c2c2c2c2c2c2c2c2c2c2c2c2c2c2c2cfefefefefefefefefefefefefefefefe000000000000000000000000000000000000000000000000000000000000000000000000000000000000000000000000000000000000000000000000000000
23232129292926272627282726272929204f7a7b7c7d4f7a7b7c7d4f7a7b7c7d4f2c2c2c2c2c2c2c2c2c2c2c2c2c2c0c0eaeaeaeaeaeaeaeafafafafaeaeaeaeaf310000000000000000000000000000000000000000000000000000000000000000000000000000000000000000000000000000000000000000000000000000
23232323212929292929292929292920204f4f4f4f4f4f4f4f4f4f4f4f4f4f4f4f2c2c2c2c2c2c2c2c2c2c2c2c2c2c1c1dbfbfbebebebebebfbebebebebebebebe310000000000000000000000000000000000000000000000000000000000000000000000000000000000000000000000000000000000000000000000000000
23232323232129202120212929202323234a4b4c4d4f4a4b4c4d4f4a4b4c4d4f4f3e0e0d0f2c2c2c2c2c0c0f2c2c2c2c2cffffffffffffffffffffffffffffbeff000000000000000000000000000000000000000000000000000000000000000000000000000000000000000000000000000000000000000000000000000000
23332323232323232323232323232323235a5b5c5d4f5a5b5c5d4f5a5b5c5d4f4f2e1e1d2f2c2c2c0c0f3d3f0f2c2c2c2cffffffffffffffffffffffffffffffff000000000000000000000000000000000000000000000000000000000000000000000000000000000000000000000000000000000000000000000000000000
23322425332524252323232323232332256a6b6c6d4f6a6b6c6d4f6a6b6c6d4f4f2c2c2c2c2c2c2c2e3f3f3f2f2c2c2c2cffffffffffffffffffffffffffffffff000000000000000000000000000000000000000000000000000000000000000000000000000000000000000000000000000000000000000000000000000000
0b300b0b300b0b0b33243225243224330b7a7b7c7d4f7a7b7c7d4f7a7b7c7d4f4f2c2c2c2c2c2c2c2c1d1e1e2c2c2c2c0cffffffffffffffffffffffffffffffff000000000000000000000000000000000000000000000000000000000000000000000000000000000000000000000000000000000000000000000000000000
0b300b0b300b0b0b300b300b0b300b300b4f4f4f4f4f4f4f4f4f4f4f4f4f4f4f4f2c2c2c2c2c2c2c2c2c2c2c2c2c2c2c1cffffffffffffffffffffffffffffffff000000000000000000000000000000000000000000000000000000000000000000000000000000000000000000000000000000000000000000000000000000
fdfdfdfdfdfdfdfdfdfdfdfdfdfdfdfdfd030000000000000000000000000000000000000000000000000000000029292929292929290000000027272727272727272700000000000000000000000000000000000000000000000000000000000000000000000000000000000000000000000000000000000000000000000000
fdfdfdfdfdfdfdfdfdfdfdfdfdfdfdfdfd030000000000000000000000000000000000000000000000000000000000000000000000000000000000000000000000000000000000000000000000000000000000000000000000000000000000000000000000000000000000000000000000000000000000000000000000000000
fdfdfdfdfdfdfdfdfdfdfdfdfdfdfdfdfd030000000000000000000000000000000000000000000000000000000000000000000000000000000000000000000000000000000000000000000000000000000000000000000000000000000000000000000000000000000000000000000000000000000000000000000000000000
fdfdfdfdfdfdfdfdfdfdfdfdfdfdfdfd0a030000000000000000000000000000000000000000000000000000000000000000000000000000000000000000000000000000000000000000000000000000000000000000000000000000000000000000000000000000000000000000000000000000000000000000000000000000
09fdfdfdfdfdfdfdfdfdfdfdfdfdfdfd0b030000000000000000000000000000000000000000000000000000000000000000000000000000000000000000000000000000000000000000000000000000000000000000000000000000000000000000000000000000000000000000000000000000000000000000000000000000
1709fdfdfdfdfdfdfdfdfdfdfdfdfd080b030000000000000000000000000000000000000000000000000000000000000000000000000000000000000000000000000000000000000000000000000000000000000000000000000000000000000000000000000000000000000000000000000000000000000000000000000000
190b0806fdfdfdfdfdfdfdfdfdfd0a0b0b030300000000000000000000000000000000000000000000000000000000000000000000000000000000000000000000000000000000000000000000000000000000000000000000000000000000000000000000000000000000000000000000000000000000000000000000000000
19170b0b0606fdfdfdfdfdfd06080b0b16030000000000000000000000000000000000000000000000000000000000000000000000000000000000000000000000000000000000000000000000000000000000000000000000000000000000000000000000000000000000000000000000000000000000000000000000000000
1011191716170906fd08fd070b0b181619030000000000000000000000000000000000000000000000000000000000000000000000000000000000000000000000000000000000000000000000000000000000000000000000000000000000000000000000000000000000000000000000000000000000000000000000000000
1111111919191617161718181617191919030300000000000000000000000000000000000000000000000000000000000000000000000000000000000000000000000000000000000000000000000000000000000000000000000000000000000000000000000000000000000000000000000000000000000000000000000000
1112121111191919191919191919191919030300000000000000000000000000000000000000000000000000000000000000000000000000000000000000000000000000000000000000000000000000000000000000000000000000000000000000000000000000000000000000000000000000000000000000000000000000
1112121113131313121212191919191912030300000000000000000000000000000000000000000000000000000000000000000000000000000000000000000000000000000000000000000000000000000000000000000000000000000000000000000000000000000000000000000000000000000000000000000000000000
1232131313131213121312121212131312030300000000000000000000000000000000000000000000000000000000000000000000000000000000000000000000000000000000000000000000000000000000000000000000000000000000000000000000000000000000000000000000000000000000000000000000000000
1432141532151514121212131213133215030300000000000000000000000000000000000000000000000000000000000000000000000000000000000000000000000000000000000000000000000000000000000000000000000000000000000000000000000000000000000000000000000000000000000000000000000000
0b300b0b300b0b0b30143014153014300b030300000000000000000000000000000000000000000000000000000000000000000000000000000000000000000000000000000000000000000000000000000000000000000000000000000000000000000000000000000000000000000000000000000000000000000000000000
0b300b0b300b0b0b300b300b0b300b300b030000000000000000000000000000000000000000000000000000000000000000000000000000000000000000000000000000000000000000000000000000000000000000000000000000000000000000000000000000000000000000000000000000000000000000000000000000
